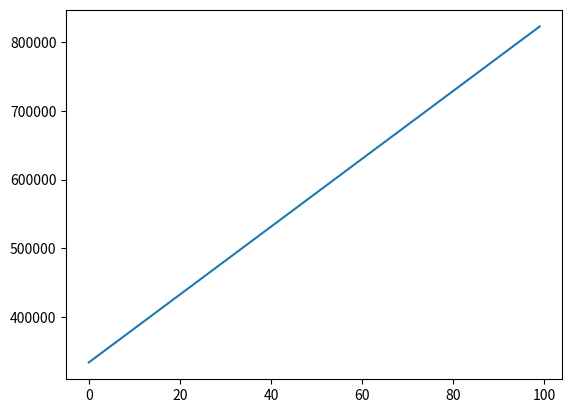

Source code (Python):
import numpy as np
import matplotlib.pyplot as plt

n = 100

A = np.empty((n,n))
x = np.empty((n))
y = np.empty((n))

for i in range(n):
    for j in range(n):
        A[i][j] = i + j + 1

for i in range(n):
    x[i] = i

for i in range(n):
    y[i] = A[i].dot(x)

print(y[0])
print(y[n-1])

x_index = range(100)
plt.plot(x_index, y)
plt.show()